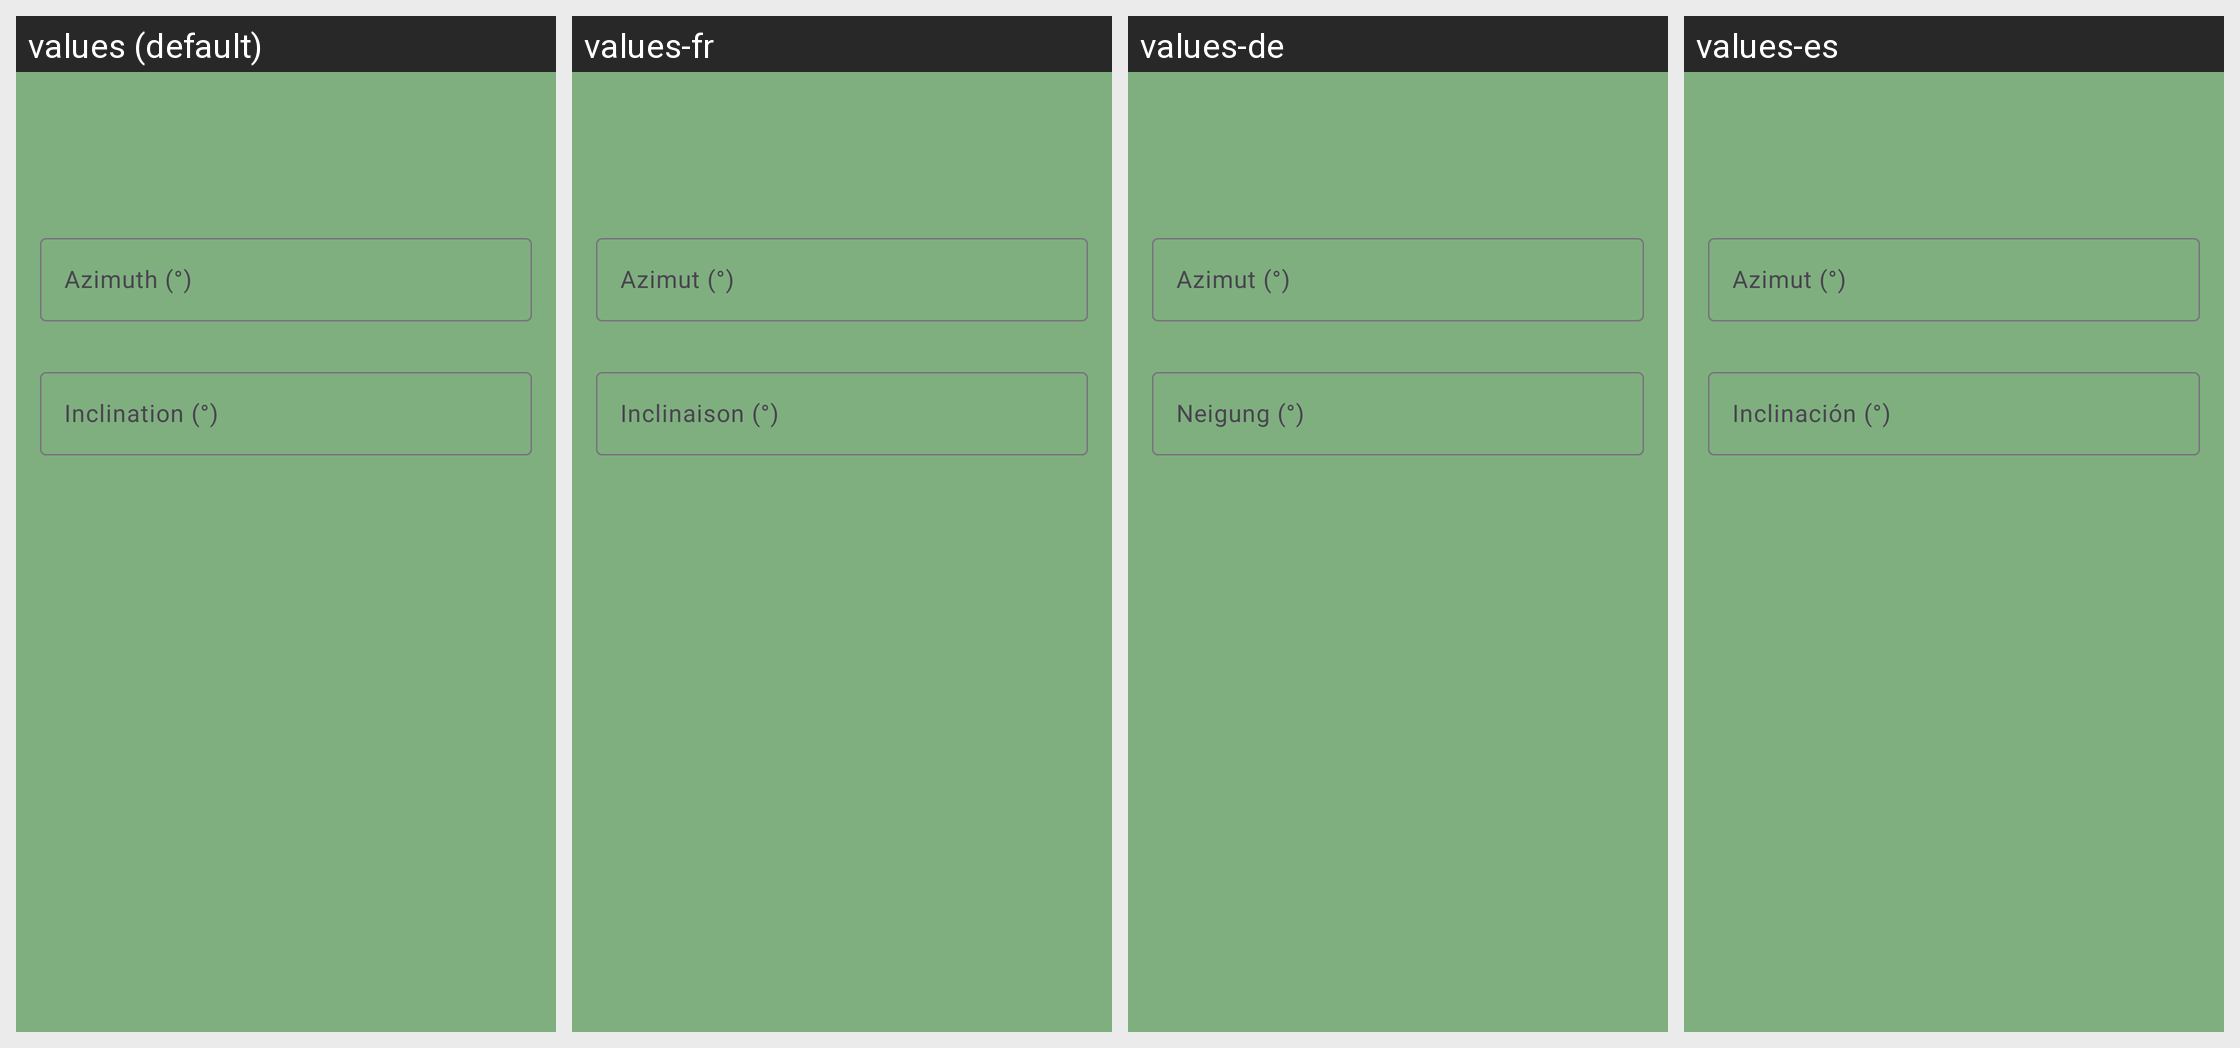

Strings drawn on this Android screen and how each of the app's shown locales translates them:
Android screen res/layout/leg_edit_dialog.xml rendered under 4 locales, left to right: values (default), values-fr, values-de, values-es. Device: Nexus 5 (rendered at 1080×1920; each locale shown at half size, 540×960, under a caption strip naming it); theme AppTheme.
Other locales in the repository, not shown: values-it, values-pl, values-pt.
Strings drawn on this screen, with the default value and each locale's value (text and hints the layout hard-codes, and strings that could not be matched under every locale, appear in the picture but are not listed):

manual_edit_azimuth
  values: Azimuth (°)
  values-fr: Azimut (°)
  values-de: Azimut (°)
  values-es: Azimut (°)

manual_edit_inclination
  values: Inclination (°)
  values-fr: Inclinaison (°)
  values-de: Neigung (°)
  values-es: Inclinación (°)
